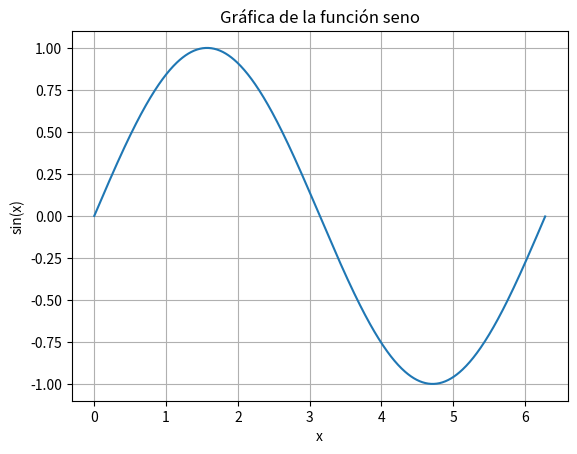

Write the Python code that produced this figure. (Note: this script raises an exception after producing the figure.)
import numpy as np
import matplotlib.pyplot as plt

# Rango de x de 0 a 2*pi con paso 0.01
x = np.arange(0, 2 * np.pi, 0.01)
y = np.sin(x)

# Graficar
plt.plot(x, y)
plt.xlabel("x")
plt.ylabel("sin(x)")
plt.title("Gráfica de la función seno")
plt.grid(True)
plt.show()

# Pedir texto al usuario
z = input("Ingrese cualquier texto: ")
print("Texto ingresado:", z)

